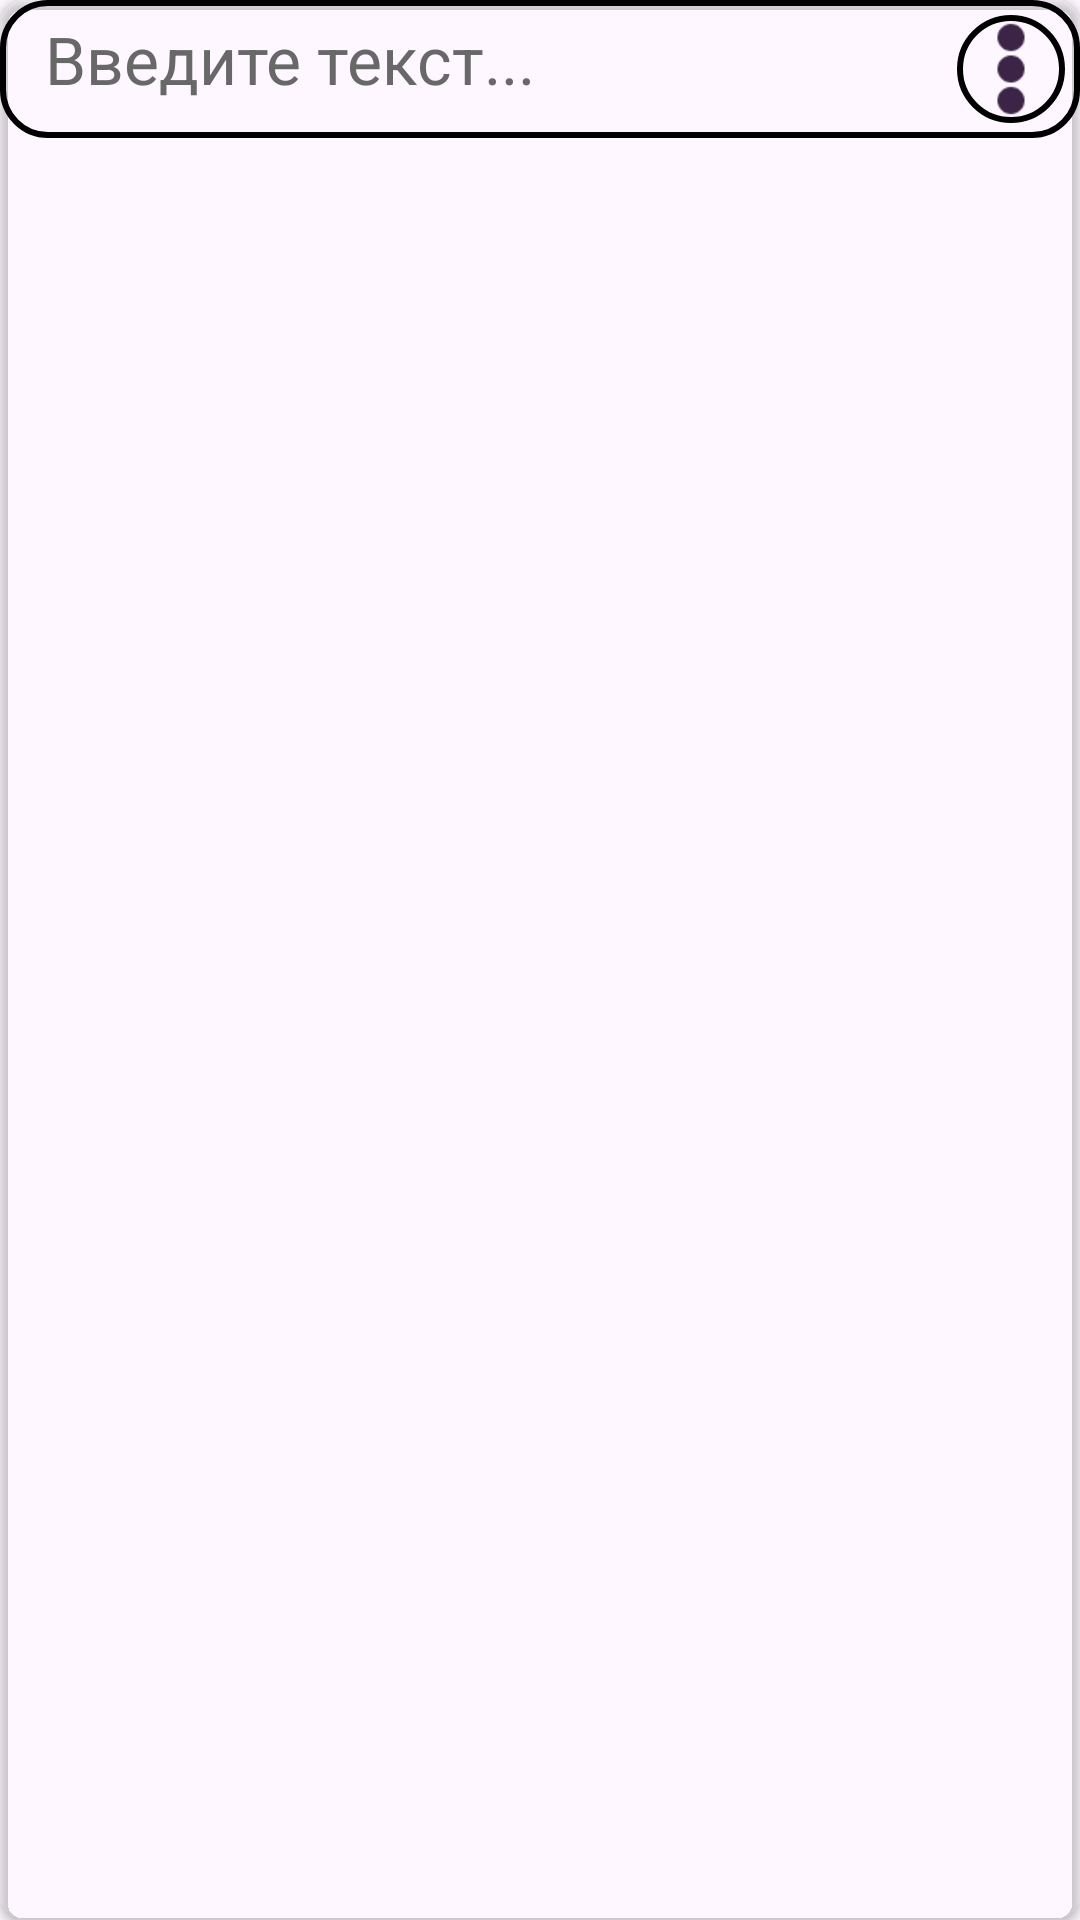

This screen was rendered from an Android layout file. Write that file and the resources it references.
<!-- AndroidManifest.xml: application theme Theme.CharaDesk -->
<!-- res/layout/note_single_multy.xml -->
<?xml version="1.0" encoding="utf-8"?>
<androidx.cardview.widget.CardView xmlns:android="http://schemas.android.com/apk/res/android"
    xmlns:app="http://schemas.android.com/apk/res-auto"
    android:layout_width="match_parent"
    android:layout_height="wrap_content"
    android:layout_margin="4dp"
    app:cardCornerRadius="8dp"
    app:cardElevation="2dp"
    android:backgroundTint="@color/transparent">
    <LinearLayout
        android:layout_width="match_parent"
        android:layout_height="wrap_content"
        android:orientation="vertical">
        <include layout="@layout/note_menu" />
        <LinearLayout
            android:layout_width="match_parent"
            android:layout_height="wrap_content"
            android:background="@drawable/rounded_text_sub"
            android:orientation="vertical">
            <LinearLayout
                android:id="@+id/message"
                android:layout_width="match_parent"
                android:layout_height="wrap_content"
                android:orientation="horizontal">
                <EditText
                    android:id="@+id/note_text"
                    android:layout_weight="1"
                    android:layout_width="match_parent"
                    android:layout_height="wrap_content"
                    android:hint="@string/text_hint"
                    android:textColorHint="@color/black_hint"
                    android:textColor="@color/black_title"
                    android:inputType="textMultiLine"
                    android:ellipsize="end"
                    android:textSize="@dimen/NoteText"
                    android:backgroundTint="@color/transparent"
                    android:paddingTop="@dimen/paddingL"
                    android:paddingBottom="@dimen/paddingL"
                    android:paddingRight="@dimen/paddingB"
                    android:paddingLeft="@dimen/paddingB"
                    android:clickable="true" />
                <ImageButton
                    android:id="@+id/note_menu"
                    android:layout_width="36dp"
                    android:layout_height="36dp"
                    android:scaleType="centerCrop"
                    android:onClick="onClickMenu"
                    android:src="@drawable/icon_menu"
                    android:background="@drawable/rounded_buttons"
                    app:tint="?attr/colorBorder"
                    android:layout_margin="@dimen/paddingL" />
            </LinearLayout>
        </LinearLayout>
    </LinearLayout>
</androidx.cardview.widget.CardView>
<!-- res/layout/note_menu.xml (included above) -->
<?xml version="1.0" encoding="utf-8"?>
<LinearLayout xmlns:android="http://schemas.android.com/apk/res/android"
    xmlns:app="http://schemas.android.com/apk/res-auto"
    android:id="@+id/button_panel"
    android:layout_width="match_parent"
    android:layout_height="wrap_content"
    android:visibility="gone"
    android:orientation="horizontal">
    <ImageButton
        android:layout_width="36dp"
        android:layout_height="36dp"
        android:scaleType="centerCrop"
        android:onClick="onClickUp"
        android:src="@drawable/icon_up"
        android:background="@drawable/rounded_buttons"
        app:tint="?attr/colorBorder"
        android:layout_margin="@dimen/paddingL"/>
    <ImageButton
        android:layout_width="36dp"
        android:layout_height="36dp"
        android:scaleType="centerCrop"
        android:onClick="onClickDown"
        android:src="@drawable/icon_down"
        android:background="@drawable/rounded_buttons"
        app:tint="?attr/colorBorder"
        android:layout_margin="@dimen/paddingL"/>
    <ImageButton
        android:id="@+id/export_button"
        android:layout_width="36dp"
        android:layout_height="36dp"
        android:scaleType="centerCrop"
        android:onClick="onClickExport"
        android:src="@drawable/icon_export"
        android:background="@drawable/rounded_buttons"
        app:tint="?attr/colorBorder"
        android:layout_margin="@dimen/paddingL"/>
    <ImageButton
        android:id="@+id/pdf_button"
        android:visibility="gone"
        android:layout_width="36dp"
        android:layout_height="36dp"
        android:scaleType="centerCrop"
        android:onClick="onClickPDF"
        android:src="@drawable/icon_pdf"
        android:background="@drawable/rounded_buttons"
        app:tint="?attr/colorBorder"
        android:layout_margin="@dimen/paddingL"/>
    <View
        android:layout_weight="1"
        android:layout_width="0dp"
        android:layout_height="0dp"
        />
    <ImageButton
        android:layout_width="36dp"
        android:layout_height="36dp"
        android:scaleType="centerCrop"
        android:onClick="onClickDelete"
        android:src="@drawable/icon_delete"
        android:background="@drawable/rounded_buttons"
        app:tint="?attr/colorBorder"
        android:layout_margin="@dimen/paddingL"/>
</LinearLayout>
<!-- resources referenced by this layout -->
<resources>
  <color name="black_hint">#686868</color>
  <color name="black_title">#3C2447</color>
  <color name="transparent">#00C53143</color>
  <dimen name="NoteText">22sp</dimen>
  <dimen name="paddingB">15dp</dimen>
  <dimen name="paddingL">5dp</dimen>
  <!-- drawable icon_delete: png bitmap (drawable, 1522 bytes) -->
  <!-- drawable icon_down: png bitmap (drawable, 1559 bytes) -->
  <!-- drawable icon_export: png bitmap (drawable, 1292 bytes) -->
  <!-- drawable icon_menu: png bitmap (drawable, 616 bytes) -->
  <!-- drawable icon_pdf: png bitmap (drawable, 467 bytes) -->
  <!-- drawable icon_up: png bitmap (drawable, 1456 bytes) -->
  <!-- drawable rounded_buttons (drawable) -->
  <?xml version="1.0" encoding="utf-8"?>
  <shape xmlns:android="http://schemas.android.com/apk/res/android">
      <solid android:color="?attr/colorIcon" />
      <stroke
          android:width="2dp"
          android:color="?attr/colorIconBorder" />
      <corners android:radius="5000dp" />
  </shape>
  <!-- drawable rounded_text_sub (drawable) -->
  <?xml version="1.0" encoding="utf-8"?>
  <shape xmlns:android="http://schemas.android.com/apk/res/android">
      <solid android:color="?attr/colorBackgroundSub" />
      <stroke
          android:width="2dp"
      android:color="?attr/colorBorderSub" />
      <corners android:radius="15dp" />
  </shape>
  <string name="text_hint">Введите текст...</string>
  <style name="Theme.CharaDesk" parent="Base.Theme.CharaDesk" />
  <style name="Base.Theme.CharaDesk" parent="Theme.Material3.DayNight.NoActionBar">
  
      </style>
</resources>
